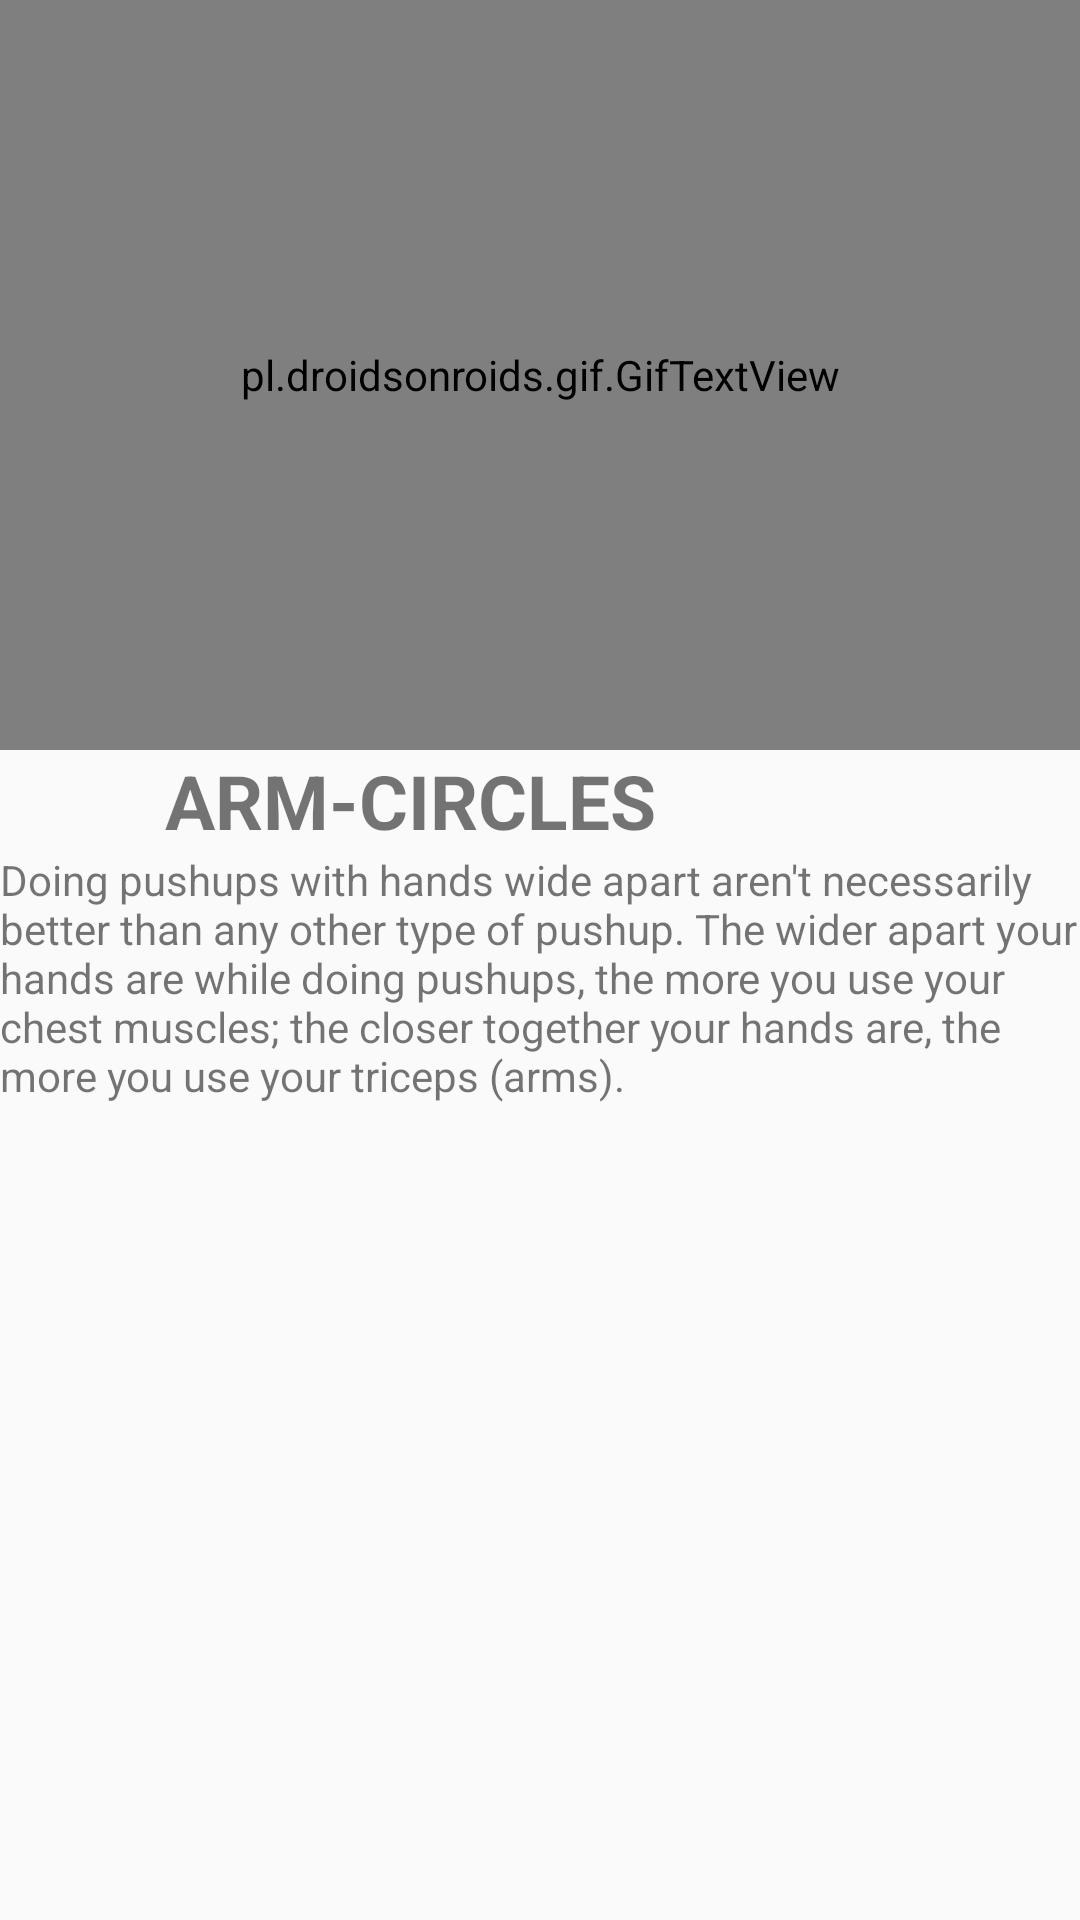

Produce the Android XML layout that renders to this screen, including the resource entries it uses.
<!-- AndroidManifest.xml: application theme AppTheme -->
<!-- res/layout/activity_arm.xml -->
<?xml version="1.0" encoding="utf-8"?>
<LinearLayout xmlns:android="http://schemas.android.com/apk/res/android"
    xmlns:app="http://schemas.android.com/apk/res-auto"
    xmlns:tools="http://schemas.android.com/tools"
    android:layout_width="match_parent"
    android:layout_height="match_parent"
    tools:context="com.example.sanketpatel.bodybuilding.arm"
    android:theme="@style/AppTheme5"
    android:orientation="vertical">
    <pl.droidsonroids.gif.GifTextView
        android:id="@+id/ggif"
        android:layout_width="match_parent"
        android:layout_height="250dp"
        android:background="@drawable/arms"
        />
    <TextView
        android:layout_width="wrap_content"
        android:layout_height="wrap_content"
        android:textStyle="bold"
        android:text="ARM-CIRCLES"
        android:layout_marginLeft="55dp"
        android:textSize="25dp"/>

    <ScrollView
        android:layout_width="match_parent"
        android:layout_height="match_parent">
        <TextView
            android:layout_width="wrap_content"
            android:layout_height="wrap_content"
            android:text="Doing pushups with hands wide apart aren't necessarily better than any other type of pushup. The wider apart your hands are while doing pushups, the more you use your chest muscles; the closer together your hands are, the more you use your triceps (arms).
"


            /></ScrollView>


</LinearLayout>
<!-- resources referenced by this layout -->
<resources>
  <style name="AppTheme5" parent="Base.Theme.AppCompat.Light.Dialog.FixedSize">
          
          <item name="colorPrimary">@color/colorPrimary</item>
          <item name="colorPrimaryDark">@color/colorPrimaryDark</item>
          <item name="colorAccent">@color/colorAccent</item>
      </style>
  <style name="AppTheme" parent="Theme.AppCompat.Light.NoActionBar">
          
          <item name="colorPrimary">@color/colorPrimary</item>
          <item name="colorPrimaryDark">@color/colorPrimaryDark</item>
          <item name="colorAccent">@color/colorAccent</item>
      </style>
  <color name="colorPrimary">#00020b</color>
  <color name="colorPrimaryDark">#00020d</color>
  <color name="colorAccent">#df0210</color>
</resources>
